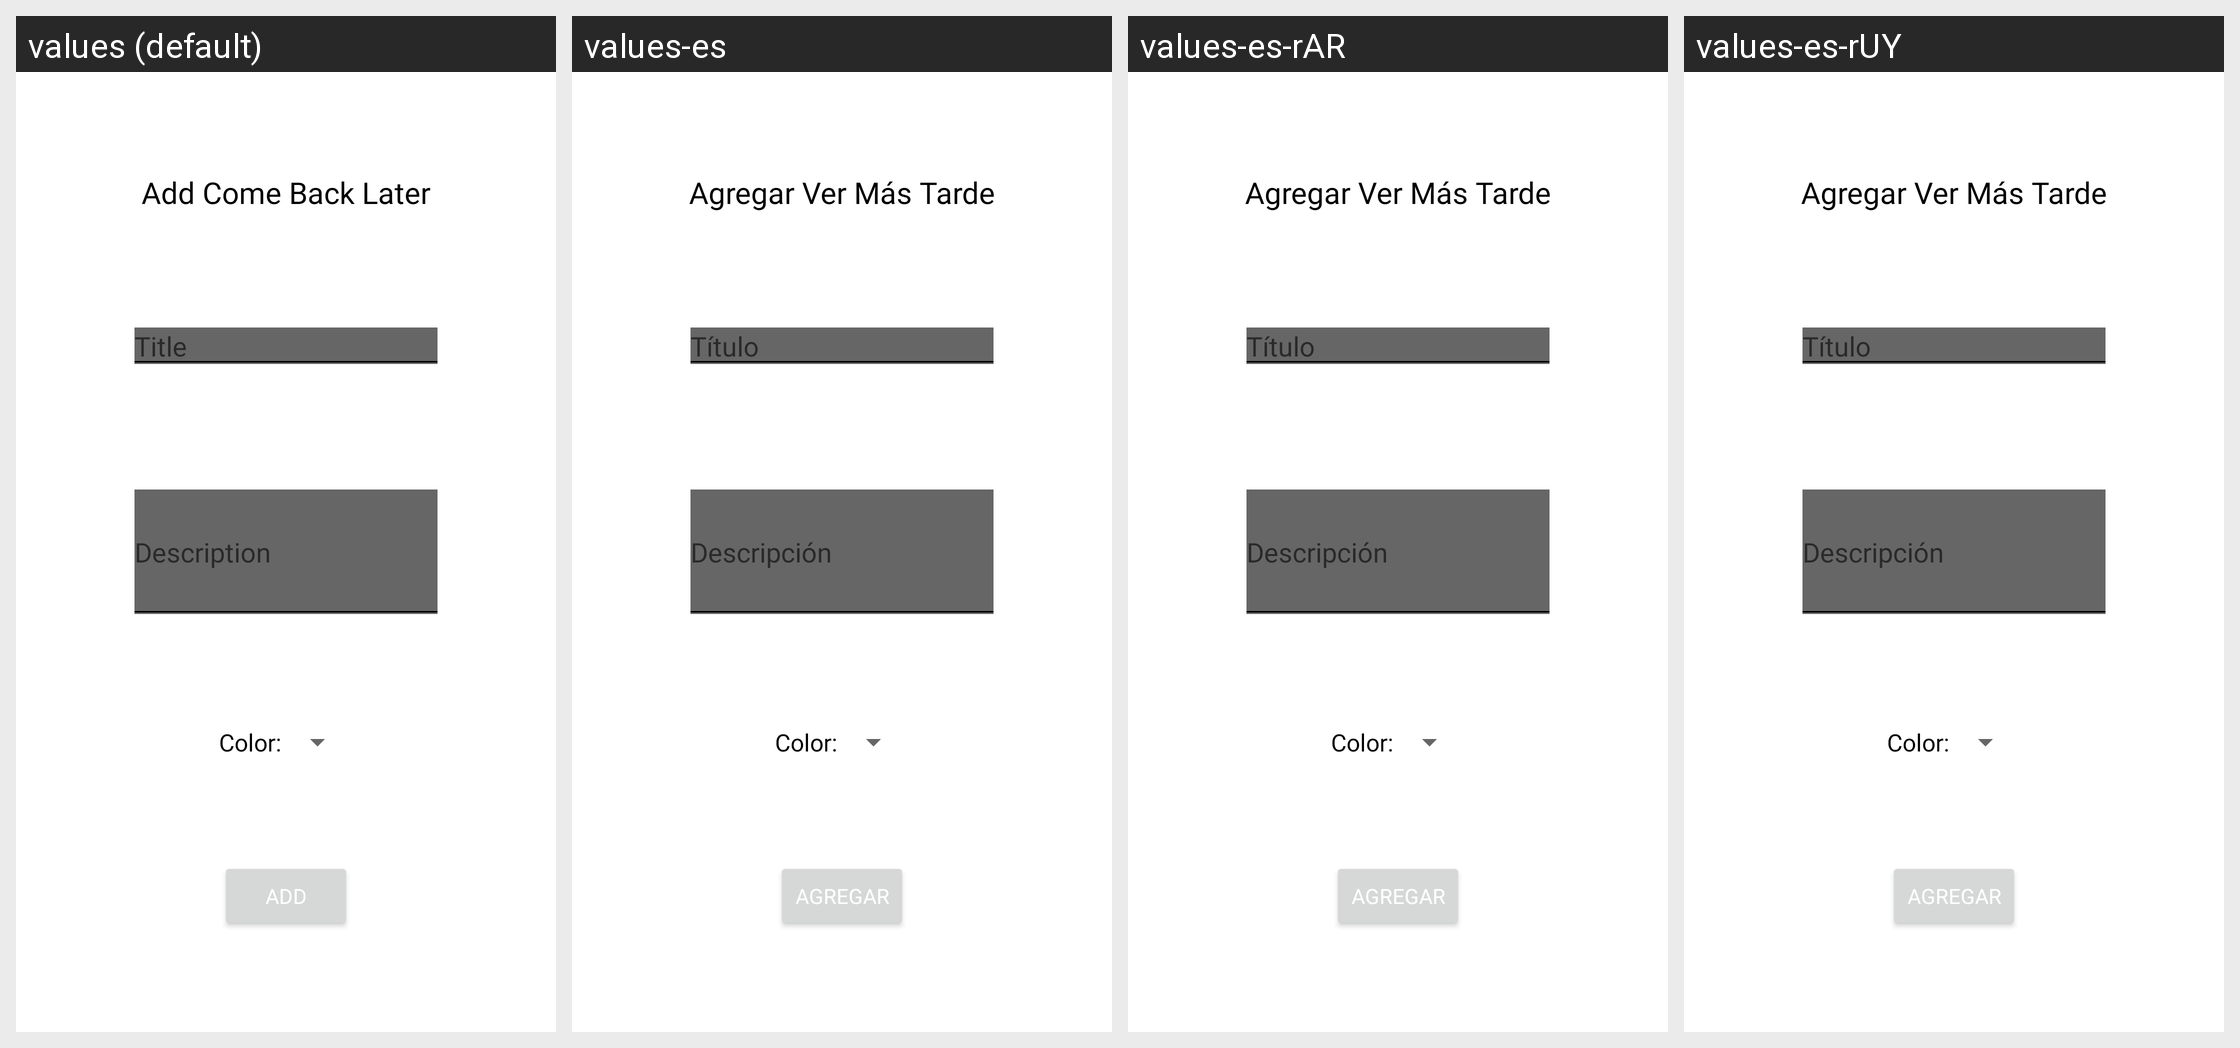

Strings drawn on this Android screen and how each of the app's shown locales translates them:
Android screen res/layout/fragment_agregar_later.xml rendered under 4 locales, left to right: values (default), values-es, values-es-rAR, values-es-rUY. Device: Nexus 5 (rendered at 1080×1920; each locale shown at half size, 540×960, under a caption strip naming it); theme Theme.Test4.
Other locales in the repository, not shown: values-en, values-en-rCA, values-en-rGB, values-en-rUS, values-es-rCO, values-es-rMX.
Strings drawn on this screen, with the default value and each locale's value (text and hints the layout hard-codes, and strings that could not be matched under every locale, appear in the picture but are not listed):

agregarCBLater
  values: Add Come Back Later
  values-es: Agregar Ver Más Tarde
  values-es-rAR: Agregar Ver Más Tarde
  values-es-rUY: Agregar Ver Más Tarde

nombre_tarea
  values: Title
  values-es: Título
  values-es-rAR: Título
  values-es-rUY: Título

descripciontarea
  values: Description
  values-es: Descripción
  values-es-rAR: Descripción
  values-es-rUY: Descripción

colorTV
  values: Color:
  values-es: Color:
  values-es-rAR: Color:
  values-es-rUY: Color:

botonCompletarAgregarTarea
  values: Add
  values-es: Agregar
  values-es-rAR: Agregar
  values-es-rUY: Agregar
